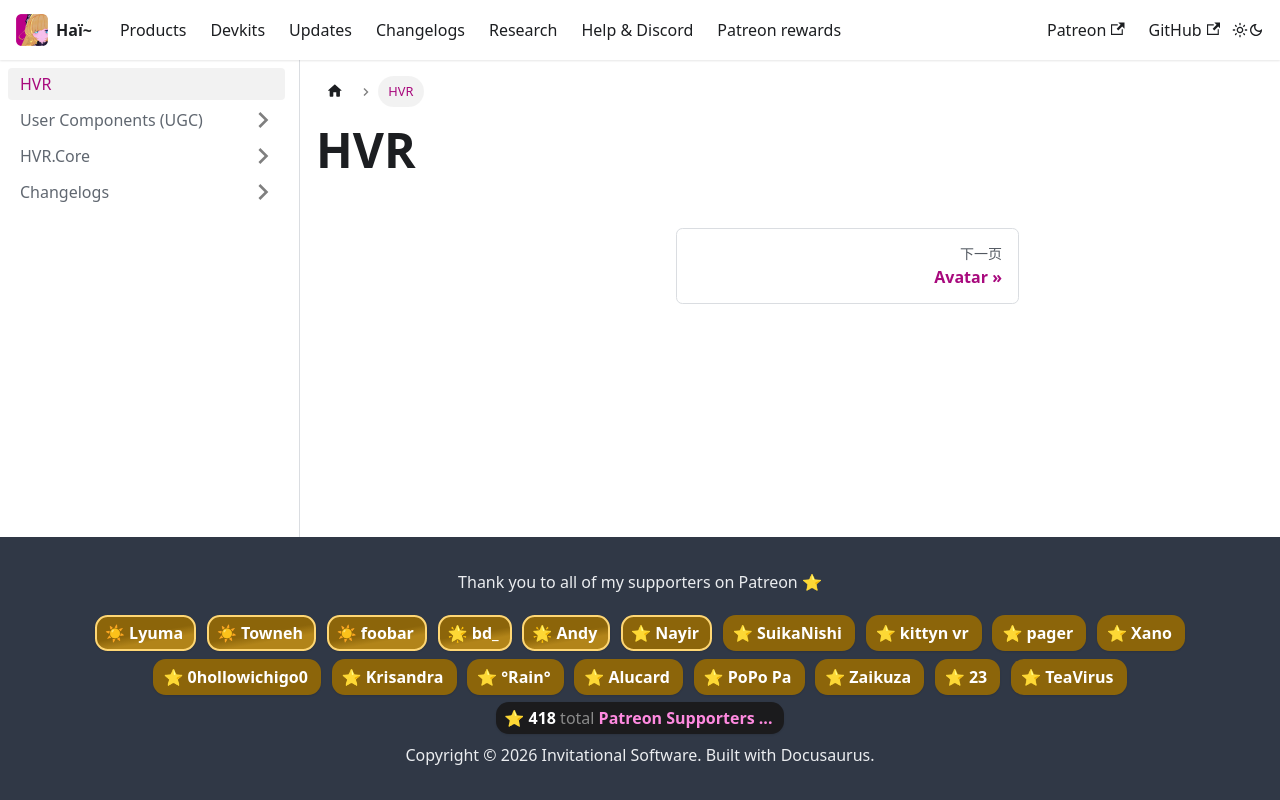

repository: hai-vr/documentation · page: zh-Hans/docs/hvr.html · generator: docusaurus

---
sidebar_position: 1
---
HVR
=====
